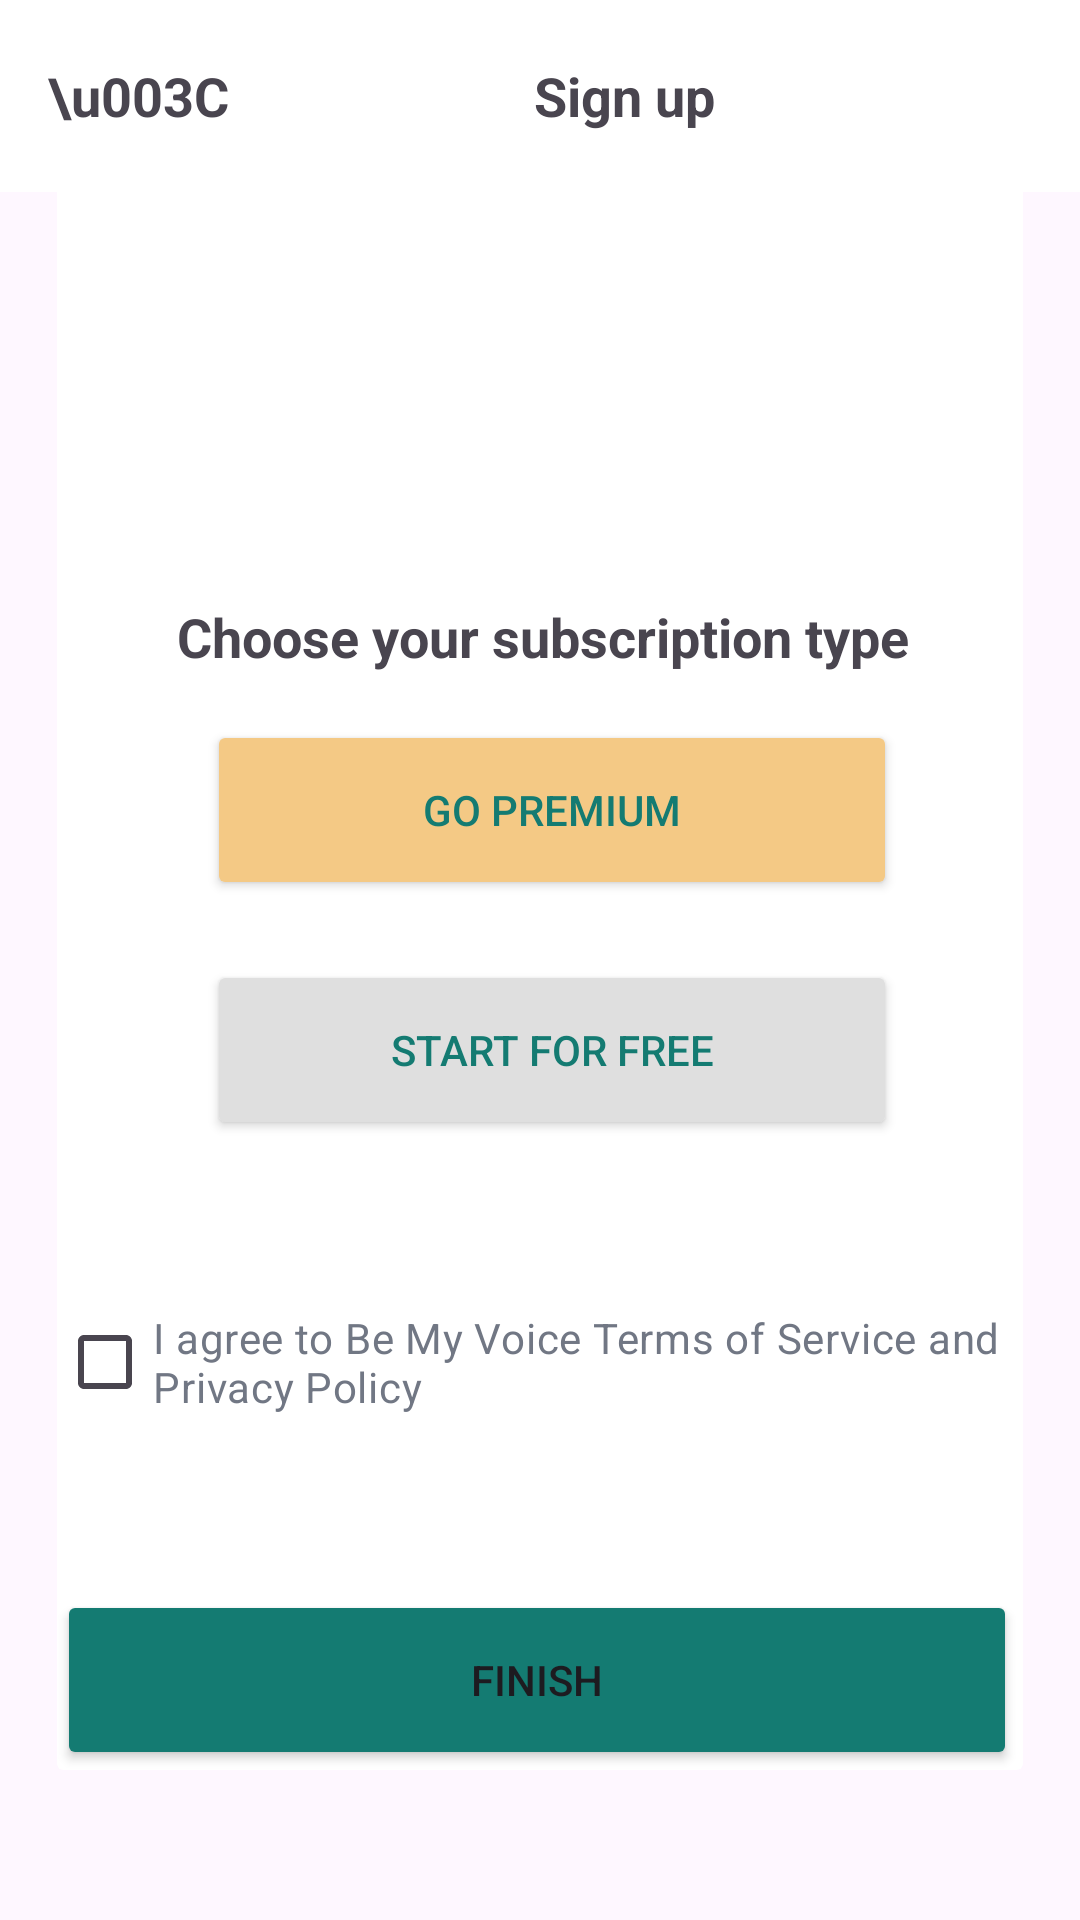

Produce the Android XML layout that renders to this screen, including the resource entries it uses.
<!-- AndroidManifest.xml: application theme Theme.AndroidNativeApp1 -->
<!-- res/layout/signup_finish.xml -->
<?xml version="1.0" encoding="utf-8"?>
<androidx.constraintlayout.widget.ConstraintLayout
    xmlns:android="http://schemas.android.com/apk/res/android"
    xmlns:app="http://schemas.android.com/apk/res-auto"
    xmlns:tools="http://schemas.android.com/tools"
    android:layout_width="match_parent"
    android:layout_height="match_parent"
    android:visibility="visible"
    tools:context=".MainActivity"
    tools:visibility="visible">

    <androidx.appcompat.widget.Toolbar
        android:id="@+id/toolbar"
        android:layout_width="match_parent"
        android:layout_height="?attr/actionBarSize"
        android:background="@color/white"
        android:elevation="0dp"
        app:layout_constraintBottom_toBottomOf="parent"
        app:layout_constraintEnd_toEndOf="parent"
        app:layout_constraintStart_toStartOf="parent"
        app:layout_constraintTop_toTopOf="parent"
        app:layout_constraintVertical_bias="0.0"
        app:titleTextAppearance="@style/AppBarTitleStyle">

        <TextView
            android:layout_width="wrap_content"
            android:layout_height="wrap_content"
            android:textSize="18sp"
            android:textStyle="bold"
            android:text="\u003C" />
        <LinearLayout
            android:layout_width="match_parent"
            android:layout_height="match_parent"
            android:gravity="center">
            <TextView
                android:layout_width="wrap_content"
                android:layout_height="wrap_content"
                android:layout_marginRight="20dp"
                android:textSize="18sp"
                android:textStyle="bold"
                android:text="Sign up" />
        </LinearLayout>
    </androidx.appcompat.widget.Toolbar>

    <ScrollView
        android:layout_width="match_parent"
        android:layout_height="match_parent"
        android:layout_marginTop="50dp">
        <LinearLayout
            android:layout_width="match_parent"
            android:layout_height="wrap_content"
            android:gravity="center"
            android:orientation="vertical">
            <androidx.cardview.widget.CardView
                android:layout_width="322dp"
                android:layout_height="540dp"
                app:cardBackgroundColor="#FFFFFF"
                app:cardElevation="0dp"
                app:layout_constraintBottom_toBottomOf="parent"
                app:layout_constraintEnd_toEndOf="parent"
                app:layout_constraintStart_toStartOf="parent"
                app:layout_constraintTop_toTopOf="parent"
                app:layout_constraintVertical_bias="0.230">

                <TextView
                    android:layout_width="wrap_content"
                    android:layout_height="wrap_content"
                    android:textSize="18sp"
                    android:textStyle="bold"
                    android:layout_marginTop="150dp"
                    android:layout_marginLeft="40dp"
                    android:text="Choose your subscription type" />
                <Button
                    android:layout_width="230dp"
                    android:layout_height="60dp"
                    android:layout_marginLeft="50dp"
                    android:layout_marginTop="190dp"
                    android:textColor="#147B72"
                    android:backgroundTint="#F4C985"
                    android:text="Go Premium" />
                <Button
                    android:layout_width="230dp"
                    android:layout_height="60dp"
                    android:layout_marginLeft="50dp"
                    android:layout_marginTop="270dp"
                    android:textColor="#147B72"
                    android:backgroundTint="#DFDFDF"
                    android:text="Start for free" />



                <CheckBox
                    android:id="@+id/myCheckbox"
                    android:layout_marginTop="380dp"
                    android:layout_width="wrap_content"
                    android:layout_height="wrap_content"
                    android:textColor="#717784"
                    android:text="I agree to Be My Voice Terms of Service and Privacy Policy" />


                <Button
                    android:id="@+id/signupFinishButton"
                    android:layout_width="320dp"
                    android:layout_height="60dp"
                    android:layout_marginLeft="0dp"
                    android:layout_marginTop="480dp"
                    android:onClick="signupFinishButtonFunc"
                    android:backgroundTint="@color/dark_green"
                    android:text="Finish" />

            </androidx.cardview.widget.CardView>
        </LinearLayout>
    </ScrollView>


</androidx.constraintlayout.widget.ConstraintLayout>
<!-- resources referenced by this layout -->
<resources>
  <color name="dark_green">#FF147B72</color>
  <color name="white">#FFFFFFFF</color>
  <style name="AppBarTitleStyle" parent="TextAppearance.Widget.AppCompat.Toolbar.Title">
          <item name="android:textSize">18sp</item>
          <item name="android:gravity">center</item>
      </style>
  <style name="Theme.AndroidNativeApp1" parent="Base.Theme.AndroidNativeApp1" />
  <style name="Base.Theme.AndroidNativeApp1" parent="Theme.Material3.DayNight.NoActionBar">
          
          
      </style>
</resources>
